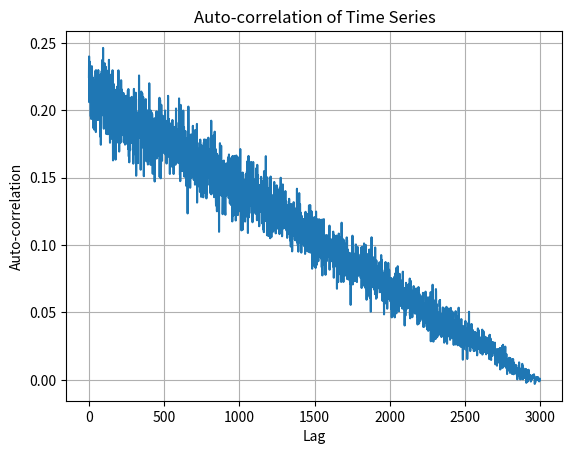
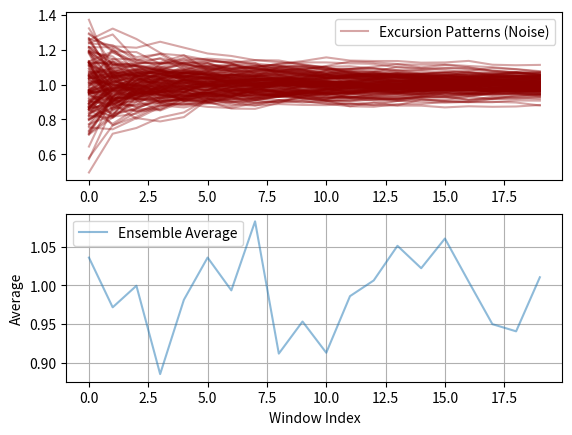

Python code for these plots, in order:
import numpy as np
import matplotlib.pyplot as plt

def generate_time_series(length, alpha_decays):
    """
    Generate a time series with long-range dependence.

    Parameters:
    - length: int, length of the time series
    - alpha_decays: float array, decay factor controlling long-range dependence

    Returns:
    - time_series: numpy array, generated time series
    """
    time_series = np.zeros(length)
    for i in range(1, length):
        decay = alpha_decays[i] if i < len(alpha_decays) else 0.
        time_series[i] = decay * time_series[i-1] + np.random.normal(loc=1, scale=2)
    return time_series

def calculate_auto_correlation(time_series):
    """
    Calculate auto-correlation of a time series.

    Parameters:
    - time_series: numpy array, input time series

    Returns:
    - auto_corr: numpy array, auto-correlation values
    """
    length = len(time_series)
    auto_corr = np.correlate(time_series, time_series, mode='full')
    auto_corr = auto_corr[length-1:]
    auto_corr /= auto_corr[0]  # normalize by the first value
    return auto_corr

def plot_auto_correlation(auto_corr):
    """
    Plot the auto-correlation values.

    Parameters:
    - auto_corr: numpy array, auto-correlation values
    """
    plt.plot(auto_corr)
    plt.xlabel('Lag')
    plt.ylabel('Auto-correlation')
    plt.title('Auto-correlation of Time Series')
    plt.grid(True)
    plt.show()

LENGTH = 3000

def compare_averages(time_series, window_size, alpha_decays):
    """
    Compare ensemble average and time-domain average using windows of the data.

    Parameters:
    - time_series: numpy array, input time series
    - window_size: int, size of the window for averaging
    """
    length = len(time_series)
    num_windows = length // window_size
    ensemble_avg = np.zeros(num_windows)
    time_domain_avg = np.zeros(num_windows)
    local_time_series = generate_time_series(LENGTH, alpha_decays)
    
    for i in range(num_windows):    
    
        ensemble_trials = 10
        for j in range(ensemble_trials): 
            ensemble_avg[i] += np.mean(generate_time_series(window_size, alpha_decays))
        ensemble_avg[i] = ensemble_avg[i]/ensemble_trials    
        time_domain_avg[i] = np.mean(local_time_series[:i*window_size + window_size])
    
    return num_windows, ensemble_avg, time_domain_avg

# Generate a time series with long-range dependence
alpha_decays = [    0.9, 0.9, 0.9, 0.9, 0.9, 0.9, 0.9, 0.9, 0.9, 0.9, 0.9, 0.9, 0.9, 0.9, 
                0.9, 0.9, 0.9, 0.9, 0.9, 0.9, 0.9, 0.9, 0.9, 0.9, 0.9, 0.9, 0.9, 0.9, 0.9, 
                0.9, 0.9, 0.9, 0.9, 0.9, 0.9, 0.9, 0.9, 0.9, 0.9, 0.9, 0.9, 0.9, 0.9, 0.9, 0.9, 
                0.9, 0.9, 0.9, 0.9, 0.9, 0.9, 0.9, 0.9, 0.9, 0.9, 0.9, 
                0.9, 0.9, 0.9, 0.9, 0.9, 0.9, 0.9, 
                0.9, 0.9, 0.9, 0.9, 0.9, 0.9, 
                0.9, 0.9, 0.9, 0.9, 0.9, 0.9,0.9, 0.9, 0.9, 0.9, 0.9, 0.9,
                0.9, 0.9, 0.9, 0.9, 0.9, 0.9,0.9, 0.9, 0.9, 0.9, 0.9, 0.9,
                0.9, 0.9, 0.9, 0.9, 0.9, 0.9
                ,0.9, 0.9, 0.9, 0.9, 0.9, 0.9
                ,0.9, 0.9, 0.9, 0.9, 0.9, 0.9, 0.7, 0.7, 0.7, 0.7, 0.7, 0.1, 0.5, 0.6, 0.7,
                0.6,0.6,0.6,0.6,0.6,0.6,0.6,0.6,0.6,
                0.6,0.6,0.6,0.6,0.6,0.6,0.6,0.6,0.6]
alpha_decays=[0]
print(len(alpha_decays))
time_series = generate_time_series(LENGTH, alpha_decays)

# Calculate auto-correlation
auto_corr = calculate_auto_correlation(time_series)

# Plot auto-correlation
plot_auto_correlation(auto_corr[1:])

# Compare ensemble average and time-domain average
window_size = 150
num_windows = None
ensemble_avg = None
time_domain_avg = None
 
fig,axs=plt.subplots(2)
for excursion_pattern in range(window_size):
    num_windows, ensemble_avg, time_domain_avg = compare_averages(time_series, window_size, alpha_decays)
    axs[0].plot(range(num_windows), time_domain_avg, label='Time-Domain Average', color='darkred', alpha=0.35)
    
axs[1].plot(range(num_windows), ensemble_avg, label='Ensemble Average', alpha=0.5)
plt.xlabel('Window Index')
plt.ylabel('Average')
axs[0].legend(['Excursion Patterns (Noise)'])
axs[1].legend()
plt.grid(True)
plt.show()
